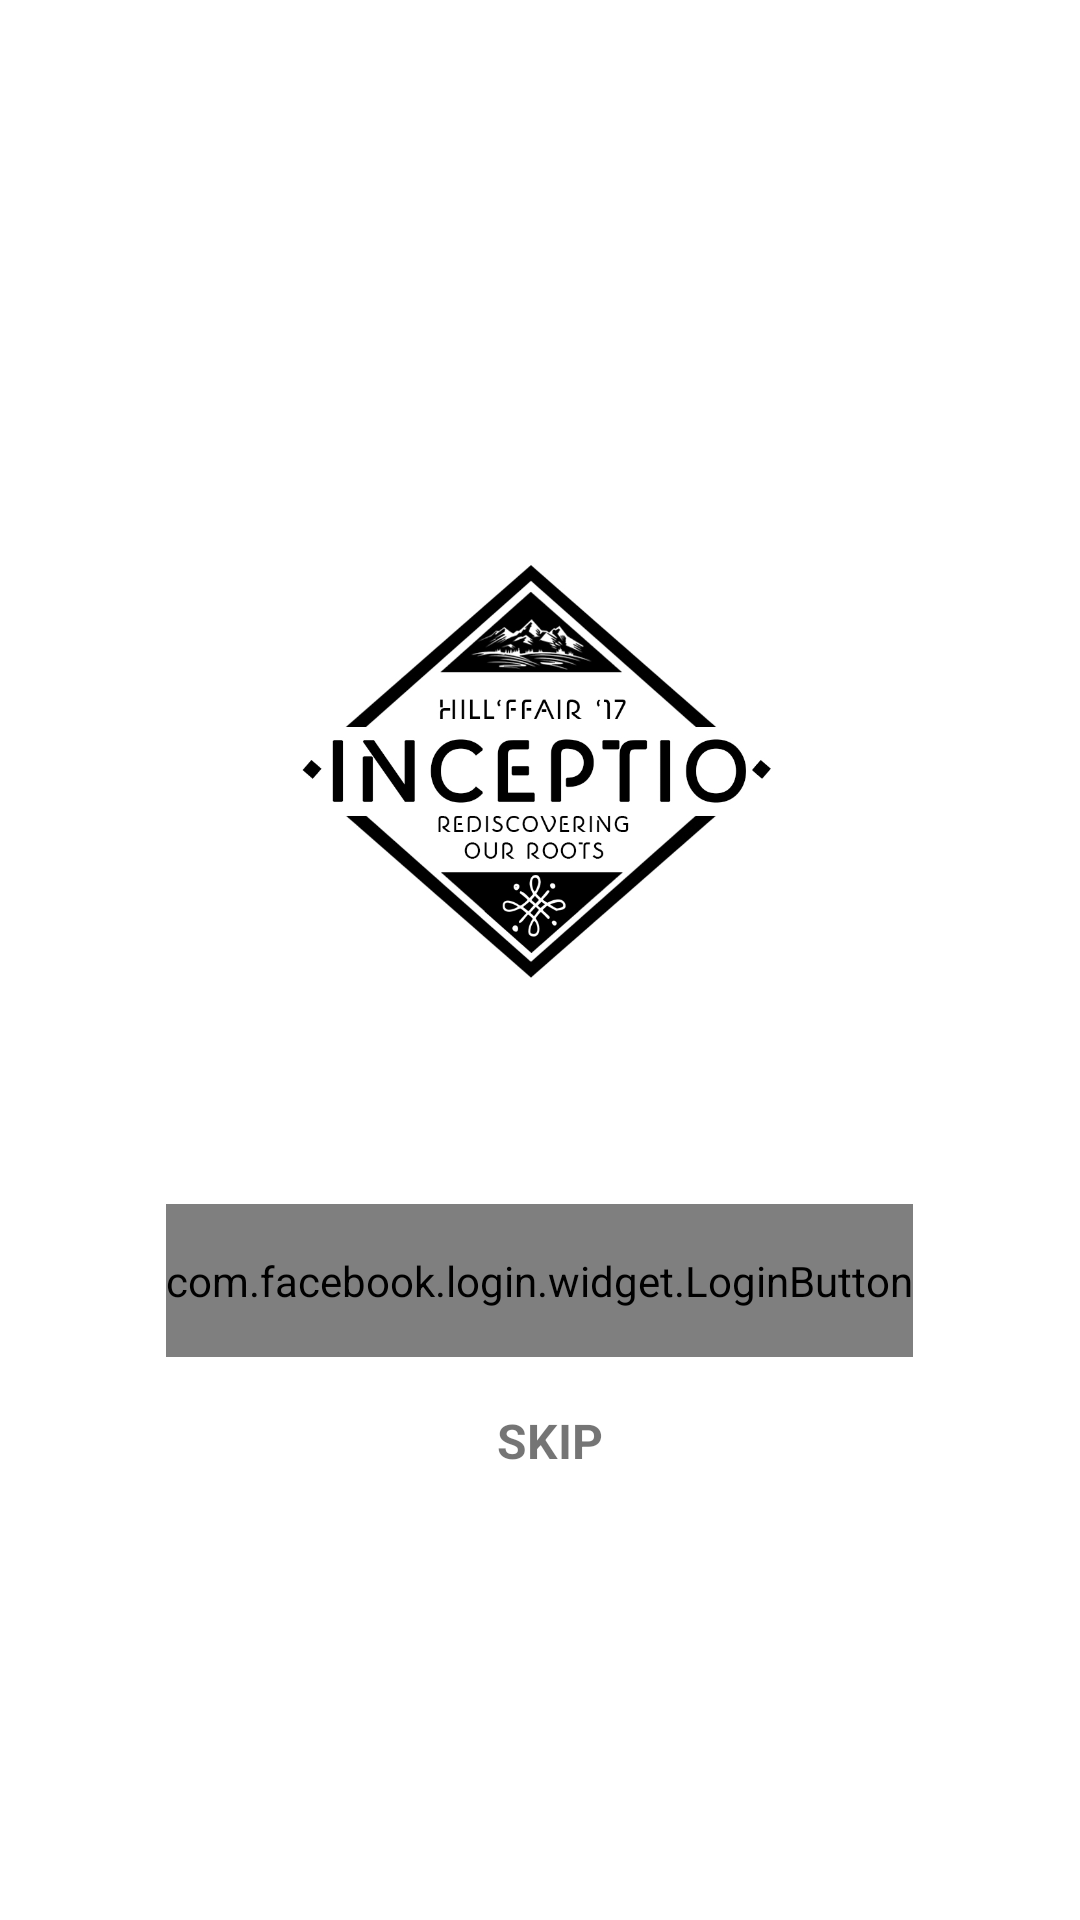

The Android layout XML behind this screen, and the referenced resources:
<!-- AndroidManifest.xml: application theme AppTheme -->
<!-- res/layout/fragment_fblogin.xml -->
<?xml version="1.0" encoding="utf-8"?>
<RelativeLayout
    xmlns:android="http://schemas.android.com/apk/res/android"
    android:layout_width="match_parent"
    android:layout_height="match_parent"
    android:background="#fff"
    >

    <LinearLayout
        android:layout_centerInParent="true"
        android:gravity="center"
        android:orientation="vertical"
        android:layout_width="wrap_content"
        android:layout_height="wrap_content">

        <ImageView
            android:layout_centerHorizontal="true"
            android:layout_alignParentTop="true"
            android:id="@+id/ivAppLogo"
            android:layout_width="200dp"
            android:layout_height="240dp"
            android:layout_marginTop="10dp"
            android:layout_marginBottom="10dp"
            android:src="@drawable/hillffair_org" />

        <ProgressBar
            android:layout_centerHorizontal="true"
            android:layout_below="@id/ivAppLogo"
            android:id="@+id/pbLogin"
            android:layout_width="wrap_content"
            android:layout_height="wrap_content"
            android:visibility="gone"
            android:layout_marginTop="10dp"
            />

        <com.facebook.login.widget.LoginButton
            android:id="@+id/btnLogin"
            android:layout_width="wrap_content"
            android:layout_height="wrap_content"
            android:paddingBottom="16dp"
            android:layout_centerHorizontal="true"
            android:layout_below="@id/ivAppLogo"
            android:layout_marginTop="10dp"
            android:paddingTop="16dp"
            android:textSize="16dp" />

        <TextView
            android:id="@+id/tvSkip"
            android:layout_width="60dp"
            android:layout_height="40dp"
            android:gravity="center_vertical"
            android:paddingLeft="12dp"
            android:text=" SKIP "
            android:textSize="16dp"
            android:textStyle="bold"
            android:visibility="visible"
            android:layout_alignParentTop="true"
            android:layout_alignParentRight="true"
            android:layout_margin="8dp"/>


    </LinearLayout>


</RelativeLayout>
<!-- resources referenced by this layout -->
<resources>
  <!-- drawable hillffair_org: png bitmap (drawable, 20358 bytes) -->
  <style name="AppTheme" parent="Theme.AppCompat.Light.NoActionBar">
          
          <item name="colorPrimary">@color/colorPrimary</item>
          <item name="colorPrimaryDark">@color/colorPrimaryDark</item>
          <item name="colorAccent">@color/colorAccent</item>
          <item name="windowActionBar">false</item>
          <item name="windowNoTitle">true</item>
      </style>
  <color name="colorPrimary">#2e2e2e</color>
  <color name="colorPrimaryDark">#212121</color>
  <color name="colorAccent">#6aa3bc</color>
</resources>
